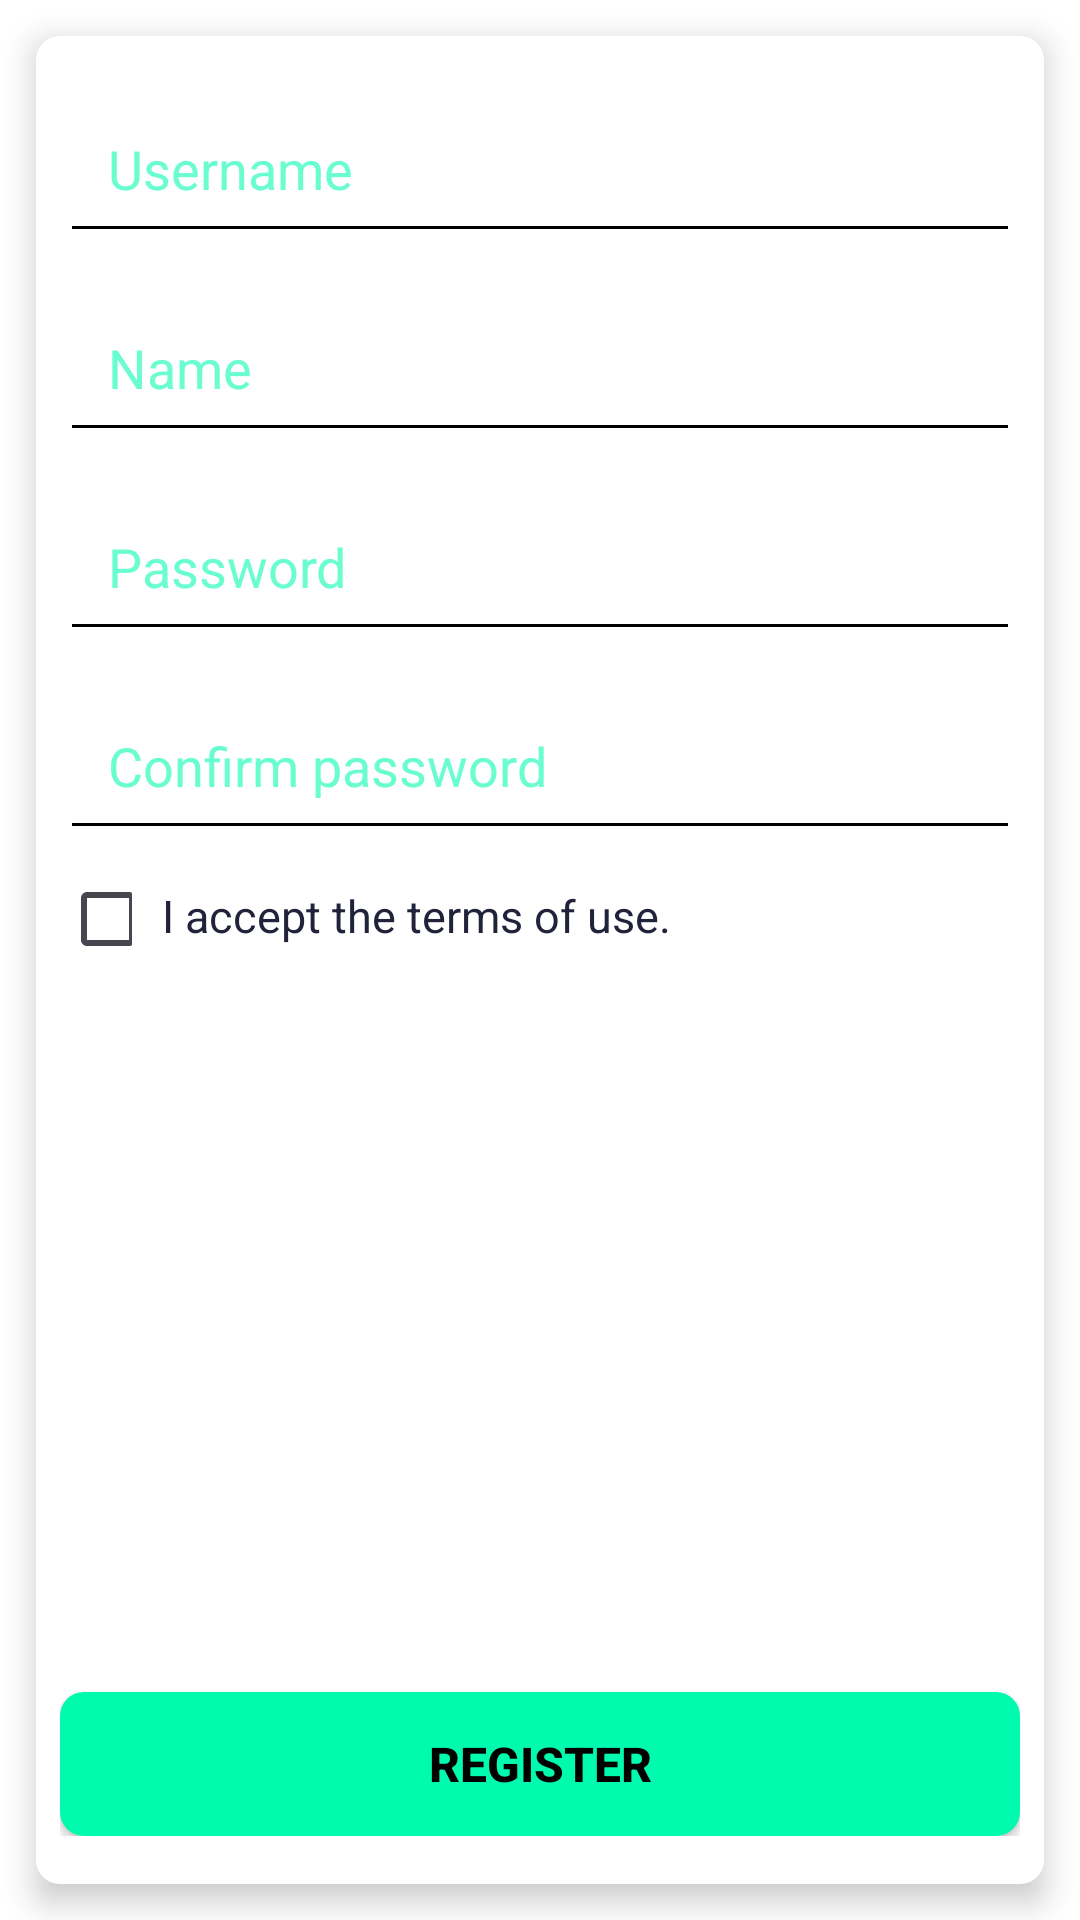

Produce the Android XML layout that renders to this screen, including the resource entries it uses.
<!-- AndroidManifest.xml: application theme Base.Theme.Techie_talks -->
<!-- res/layout/fragment_register.xml -->
<?xml version="1.0" encoding="utf-8"?>
<LinearLayout xmlns:android="http://schemas.android.com/apk/res/android"
    android:layout_width="match_parent"
    android:layout_height="match_parent"
    android:layout_marginTop="20dp"
    android:orientation="vertical">

    <LinearLayout
        android:id="@+id/registerForm"
        android:layout_width="match_parent"
        android:layout_height="match_parent"
        android:layout_gravity="center"
        android:background="@drawable/form_background"
        android:elevation="6dp"
        android:layout_margin="12dp"
        android:orientation="vertical">

        <EditText
            android:id="@+id/usernameEditText"
            android:layout_width="match_parent"
            android:layout_height="wrap_content"
            android:layout_marginBottom="10dp"
            android:backgroundTint="@color/black"
            android:hint="@string/username"
            android:textColor="@color/dark_blue"
            android:inputType="textPersonName"
            android:textColorHint="@color/light_green"
            android:padding="16dp"
            android:textSize="18sp" />

        <EditText
            android:id="@+id/nameEditText"
            android:layout_width="match_parent"
            android:layout_height="wrap_content"
            android:layout_marginBottom="10dp"
            android:backgroundTint="@color/black"
            android:hint="@string/name"
            android:textColor="@color/dark_blue"
            android:inputType="textPersonName"
            android:textColorHint="@color/light_green"
            android:padding="16dp"
            android:textSize="18sp" />

        <EditText
            android:id="@+id/passwordEditText"
            android:layout_width="match_parent"
            android:layout_height="wrap_content"
            android:layout_marginBottom="10dp"
            android:backgroundTint="@color/black"
            android:textColor="@color/dark_blue"
            android:hint="@string/password"
            android:textColorHint="@color/light_green"
            android:inputType="textPassword"
            android:padding="16dp"
            android:textSize="18sp" />

        <EditText
            android:id="@+id/passwordConfirmEditText"
            android:layout_width="match_parent"
            android:layout_height="wrap_content"
            android:layout_marginBottom="10dp"
            android:backgroundTint="@color/black"
            android:textColor="@color/dark_blue"
            android:hint="@string/confirm_password"
            android:textColorHint="@color/light_green"
            android:inputType="textPassword"
            android:padding="16dp"
            android:textSize="18sp" />

        <LinearLayout
            android:layout_width="match_parent"
            android:layout_height="wrap_content"
            android:layout_gravity="start">

            <CheckBox
                android:id="@+id/termsUseCheck"
                android:layout_width="24dp"
                android:layout_height="24dp"
                android:text="@string/accept_terms_use">

            </CheckBox>
            <TextView
                android:id="@+id/termsUseText"
                android:layout_width="wrap_content"
                android:layout_height="match_parent"
                android:gravity="center"
                android:layout_marginStart="10dp"
                android:text="@string/accept_terms_use"
                android:textColor="@color/dark_blue"
                android:textSize="15sp"/>
        </LinearLayout>

        <LinearLayout
            android:layout_width="wrap_content"
            android:layout_height="24dp"
            android:layout_gravity="center"
            android:layout_marginTop="24dp">

            <TextView
                android:id="@+id/registerErrorMessage"
                android:layout_width="match_parent"
                android:layout_height="match_parent"
                android:gravity="center"
                android:text="@string/error_login_credentials"
                android:textColor="@color/red_error"
                android:textSize="15sp"
                android:visibility="gone" />
        </LinearLayout>

        <View
            android:layout_width="match_parent"
            android:layout_height="0dp"
            android:layout_weight="1" />

        <Button
            android:id="@+id/registerButton"
            android:layout_width="match_parent"
            android:layout_height="wrap_content"
            android:layout_marginTop="12dp"
            android:text="@string/register"
            android:background="@drawable/main_button"
            android:textAlignment="center"
            android:textColor="@color/black"
            android:textSize="16sp"
            android:textStyle="bold" />
    </LinearLayout>

    
    <LinearLayout
        android:id="@+id/registerLoader"
        android:layout_width="match_parent"
        android:layout_height="wrap_content"
        android:gravity="center"
        android:orientation="vertical"
        android:paddingTop="20dp"
        android:visibility="gone">

        <ProgressBar
            android:indeterminateTint="@color/content_text"
            android:layout_width="60dp"
            android:layout_height="60dp" />

        <TextView
            android:id="@+id/registerMsg"
            android:layout_width="wrap_content"
            android:layout_height="wrap_content"
            android:layout_marginTop="10dp"
            android:text="@string/register_user_loading_msg"
            android:textColor="@color/content_text"
            android:textSize="18sp" />
    </LinearLayout>

</LinearLayout>
<!-- resources referenced by this layout -->
<resources>
  <color name="black">#FF000000</color>
  <color name="content_text">#20233A</color>
  <color name="dark_blue">#20233A</color>
  <color name="light_green">#69FDD0</color>
  <color name="red_error">#F83737</color>
  <!-- drawable form_background (drawable) -->
  <?xml version="1.0" encoding="utf-8"?>
  <shape xmlns:android="http://schemas.android.com/apk/res/android">
      <solid android:color="@color/white" />
      <corners android:radius="8dp" />
      <padding android:left="8dp" android:top="16dp" android:right="8dp" android:bottom="16dp" />
  </shape>
  <!-- drawable main_button (drawable) -->
  <?xml version="1.0" encoding="utf-8"?>
  <shape xmlns:android="http://schemas.android.com/apk/res/android">
      <solid android:color="@color/green"/>
      <corners android:radius="8dp" />
      <padding
          android:left="16dp"
          android:top="10dp"
          android:right="16dp"
          android:bottom="10dp"/>
  </shape>
  <string name="accept_terms_use"> I accept the terms of use.</string>
  <string name="confirm_password">Confirm password</string>
  <string name="error_login_credentials">Error, login credentials are invalid</string>
  <string name="name">Name</string>
  <string name="password">Password</string>
  <string name="register"> Register</string>
  <string name="register_user_loading_msg">Creating account, attempt %1$d of %2$d</string>
  <string name="username">Username</string>
  <style name="Base.Theme.Techie_talks" parent="Theme.Material3.Light.NoActionBar">
          
           <item name="colorPrimary">@color/green</item>
          <item name="colorSecondary">@color/dark_blue</item>
  
          <item name="android:windowBackground">@color/white</item>
          <item name="colorOnBackground">@color/dark_blue</item>
  
          <item name="colorOnSecondary">@color/white</item>
          <item name="colorSurface">@color/white</item>
          <item name="colorOnSurface">@color/dark_blue</item>
          <item name="colorError">@color/red_error</item>
          <item name="colorOnError">@color/white</item>
      </style>
  <color name="white">#FFFFFFFF</color>
  <color name="green">#00FAAE</color>
</resources>
